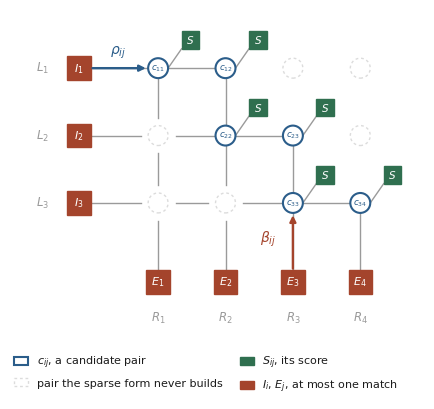

Here is the Python script that generated this plot:
#!/usr/bin/env python3
"""Figures for Part 1, the formulation post.

Part 1 carries 27 display formulas and one picture, and the one picture is a result
table. The factor graph is the object every formula in section 1.2 is about, and it
was only ever named in words.

A first attempt drew the pixels as nodes with the association variables hanging off
the edges between them. That is a picture of the matching problem, not of this factor
graph: here the variables ARE the candidate pairs, and the pixels are the rows and
columns they are grouped by. Drawing it the other way puts a variable node beside an
edge it is supposed to be on (checklist item 41).

    .venv/bin/python article/figs_part1.py
"""

import os

import matplotlib
matplotlib.use("Agg")
import matplotlib.pyplot as plt
from matplotlib.patches import Circle, Rectangle

BLOG = os.path.expanduser("~/src/mayio.github.io/assets/img")
OUT = os.path.join(BLOG, "2026-08-07-MASDA-Sparse-Stereo_files")

INK = "#1b1b1b"
VAR = "#2b5d8a"      # association variables and the rho messages
FAC = "#2f6f4f"      # score factors
CON = "#a4442c"      # exclusivity constraints and the beta messages
MUTE = "#9a9a9a"
GHOST = "#dcdcdc"

plt.rcParams.update({
    "font.size": 9, "figure.dpi": 150, "savefig.bbox": "tight",
    "text.color": INK, "font.family": "DejaVu Sans",
})

NL, NR = 3, 4
# Each left pixel keeps its two best candidates. Deliberately overlapping: L2 and L3
# both want R3, which is the conflict the exclusivity constraints exist to settle.
CAND = {0: (0, 1), 1: (1, 2), 2: (2, 3)}


def factor_graph(path):
    fig, ax = plt.subplots(figsize=(7.0, 4.3))
    ax.set_aspect("equal")
    X = {j: 1.15 * j for j in range(NR)}
    Y = {i: -1.15 * i for i in range(NL)}
    xI, yE = -1.35, Y[NL - 1] - 1.35

    present = {(i, j) for i, js in CAND.items() for j in js}

    def connector(a, b, fixed, gaps, horizontal):
        """A constraint's edge to its variables, broken around the pairs it has none
        of. Drawn as one straight line it runs through those positions and reads as
        a connection that does not exist (checklist item 41)."""
        lo, hi = min(a, b), max(a, b)
        stops = [lo]
        for g in sorted(gaps):
            if lo < g < hi:
                stops += [g - 0.3, g + 0.3]
        stops.append(hi)
        for u, v in zip(stops[::2], stops[1::2]):
            if v - u <= 0.02:
                continue
            if horizontal:
                ax.plot([u, v], [fixed, fixed], color=MUTE, lw=1.0, zorder=1)
            else:
                ax.plot([fixed, fixed], [u, v], color=MUTE, lw=1.0, zorder=1)

    # Every pair the full matrix would carry, so the sparsity is visible rather
    # than asserted.
    for i in range(NL):
        for j in range(NR):
            if (i, j) not in present:
                ax.add_patch(Circle((X[j], Y[i]), 0.17, fc="white", ec=GHOST,
                                    lw=1.0, ls=(0, (2, 2)), zorder=2))

    # Row constraints: one I_i per left pixel, joined to that row's candidates.
    for i in range(NL):
        js = CAND[i]
        connector(xI + 0.2, X[max(js)], Y[i],
                  [X[j] for j in range(NR) if j not in js], True)
        ax.add_patch(Rectangle((xI - 0.2, Y[i] - 0.2), 0.4, 0.4, fc=CON, ec=CON,
                               zorder=3))
        ax.text(xI, Y[i], f"$I_{i+1}$", ha="center", va="center", color="white",
                fontsize=8, zorder=4)
        ax.text(xI - 0.62, Y[i], f"$L_{i+1}$", ha="center", va="center",
                fontsize=8.5, color=MUTE)

    # Column constraints: one E_j per right pixel.
    for j in range(NR):
        iss = [i for i in range(NL) if j in CAND[i]]
        connector(yE + 0.2, Y[min(iss)], X[j],
                  [Y[i] for i in range(NL) if i not in iss], False)
        ax.add_patch(Rectangle((X[j] - 0.2, yE - 0.2), 0.4, 0.4, fc=CON, ec=CON,
                               zorder=3))
        ax.text(X[j], yE, f"$E_{j+1}$", ha="center", va="center", color="white",
                fontsize=8, zorder=4)
        ax.text(X[j], yE - 0.62, f"$R_{j+1}$", ha="center", va="center",
                fontsize=8.5, color=MUTE)

    # The candidates themselves, each with its own score factor.
    for i, js in CAND.items():
        for j in js:
            ax.plot([X[j] + 0.17, X[j] + 0.40], [Y[i], Y[i] + 0.33],
                    color=MUTE, lw=1.0, zorder=1)
            ax.add_patch(Rectangle((X[j] + 0.40, Y[i] + 0.33), 0.30, 0.30,
                                   fc=FAC, ec=FAC, zorder=3))
            ax.text(X[j] + 0.55, Y[i] + 0.48, "$S$", ha="center", va="center",
                    color="white", fontsize=7.5, zorder=4)
            ax.add_patch(Circle((X[j], Y[i]), 0.17, fc="white", ec=VAR, lw=1.5,
                                zorder=3))
            ax.text(X[j], Y[i], f"$c_{{{i+1}{j+1}}}$", ha="center", va="center",
                    color=VAR, fontsize=6.3, zorder=4)

    # The two messages, drawn on the edges they actually travel along.
    ax.annotate("", xy=(X[0] - 0.21, Y[0]), xytext=(xI + 0.23, Y[0]),
                arrowprops=dict(arrowstyle="-|>", color=VAR, lw=1.7, shrinkA=0,
                                shrinkB=0), zorder=5)
    ax.text((xI + X[0]) / 2, Y[0] + 0.24, r"$\rho_{ij}$", color=VAR, fontsize=10,
            ha="center")
    ax.annotate("", xy=(X[2], Y[2] - 0.21), xytext=(X[2], yE + 0.23),
                arrowprops=dict(arrowstyle="-|>", color=CON, lw=1.7, shrinkA=0,
                                shrinkB=0), zorder=5)
    ax.text(X[2] - 0.42, (yE + Y[2]) / 2, r"$\beta_{ij}$", color=CON, fontsize=10,
            ha="center")

    key = [(Circle((0, 0), 1, fc="white", ec=VAR, lw=1.5),
            "$c_{ij}$, a candidate pair"),
           (Circle((0, 0), 1, fc="white", ec=GHOST, lw=1.0, ls=(0, (2, 2))),
            "pair the sparse form never builds"),
           (Rectangle((0, 0), 1, 1, fc=FAC, ec=FAC), "$S_{ij}$, its score"),
           (Rectangle((0, 0), 1, 1, fc=CON, ec=CON),
            "$I_i$, $E_j$, at most one match")]
    ax.legend([h for h, _ in key], [t for _, t in key], loc="upper center",
              bbox_to_anchor=(0.46, -0.01), ncol=2, frameon=False,
              handlelength=1.2, fontsize=8, columnspacing=1.6, labelspacing=0.7)

    ax.set_xlim(xI - 1.0, X[NR - 1] + 1.1)
    ax.set_ylim(yE - 1.0, Y[0] + 1.0)
    ax.axis("off")
    fig.savefig(path)
    plt.close(fig)
    print("wrote", path)


def main():
    os.makedirs(OUT, exist_ok=True)
    factor_graph(os.path.join(OUT, "factor_graph.png"))


if __name__ == "__main__":
    main()
